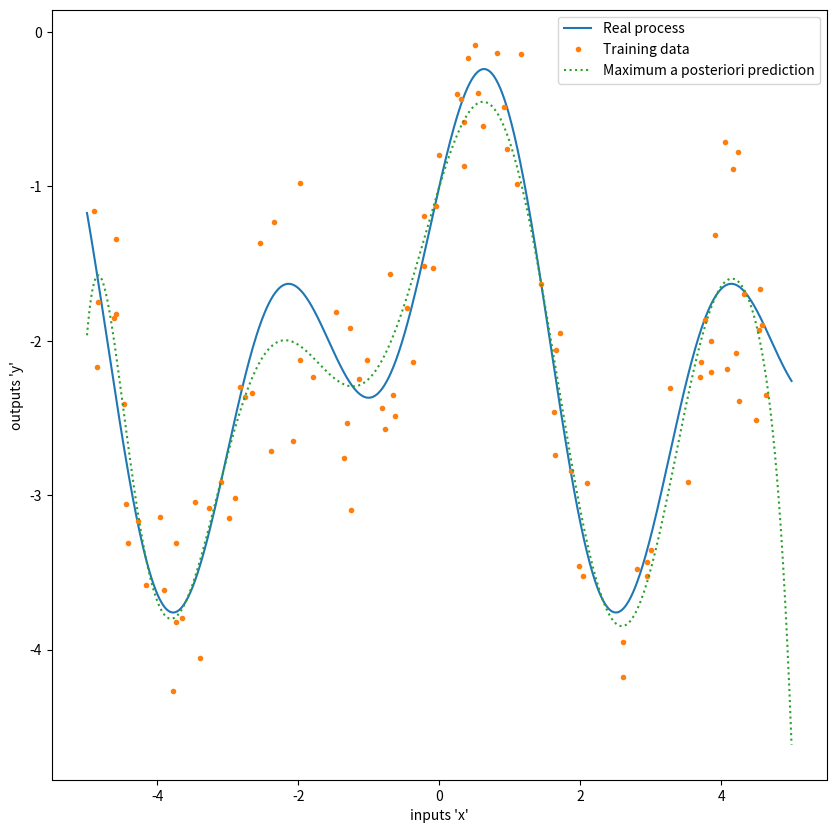

Python code for this plot:
# -*- coding: utf-8 -*-
"""
Created on Sat Apr 16 16:17:51 2022

[redacted]
"""
import numpy as np
import matplotlib.pyplot as plt


def BuildMatrix(X,M=3):
  """
  This function builds up the Phi matrix using polynomial basis functions
  parameters
  X   :   X input data of shape (N,1) we are using 1-D inputs in this example
  M   :   Number of model parameters. Polynomials of up to M-1 can be modeled
  return
  Phi :   Numpy array of shape (N,M)
  """
  N = X.shape[0]                                                                # input datas dimensions
  BuildMatrix = [np.ones((N,)).reshape(-1,1)]                                   #[Return a new array of given shape , Gives a new shape to an array without changing its data(In 1 dimension, -1 to 1 must be entered.)]
  for degree in range(1,M):                                                     # create array
    BuildMatrix.append(X**degree)                                               #add new element (X^degree)
  BuildMatrix = np.hstack(BuildMatrix)                                          #Stack arrays in column
  return BuildMatrix


class RegressionMAP:
  """
  This class creates a prediction model using the MAP estimate.
  As stated earlier, data and parameter variance are assummed to be
  known and should be passed as standard deviations in during instantiation.
  """
  def __init__(self,sigma_data=.5, sigma_params=.5):
    self.alpha  = np.sqrt(1/sigma_params)
    self.beta   = np.sqrt(1/sigma_data)
    self.w_MAP = None
  def train(self, BuildMatrix,t):
    D= BuildMatrix.shape[1]
    self.w_MAP = np.linalg.inv(BuildMatrix.T @ BuildMatrix + (self.alpha/self.beta)*np.identity(D)) @ BuildMatrix.T @ t#map formula
  def predict(self,BuildMatrix):
    return BuildMatrix @ self.w_MAP




def f(x):
  return np.sin(2*x) + np.cos(x) -2                                              #dataset equation

#Dataset size
N = 100
#Real process data
x = np.linspace(-5,5,1000).reshape(-1,1)
y = f(x)

#Data and parameter (i.e. prior) standard deviations
sigma_data = 0.5
sigma_params = 0.5

#simulate noise in measurements
data_noise = np.random.normal(0, sigma_data, N).reshape(-1,1)

#Generate training data i.e x
X_train = np.random.uniform(-5,5,N).reshape(-1,1)
Y_train = f(X_train) + data_noise

#Preset model size.
# Note: Bayesian approach can be used to find suitable a suitable number
M = 13

#testing data (convert to Phi)
Phi_test = BuildMatrix(x,M)

#Training data i.e. (convert to Phi)
Phi_train = BuildMatrix(X_train,M)

#map
model_map = RegressionMAP()
model_map.train(Phi_train,Y_train)
map_pred = model_map.predict(Phi_test)


plt.figure(figsize=(10,10))
plt.plot(x,y,label="Real process")
plt.plot(X_train,Y_train,'.',label="Training data")
plt.plot(x,map_pred,':',label="Maximum a posteriori prediction")
plt.xlabel("inputs 'x'")
plt.ylabel("outputs 'y'")
plt.legend()
plt.show()


